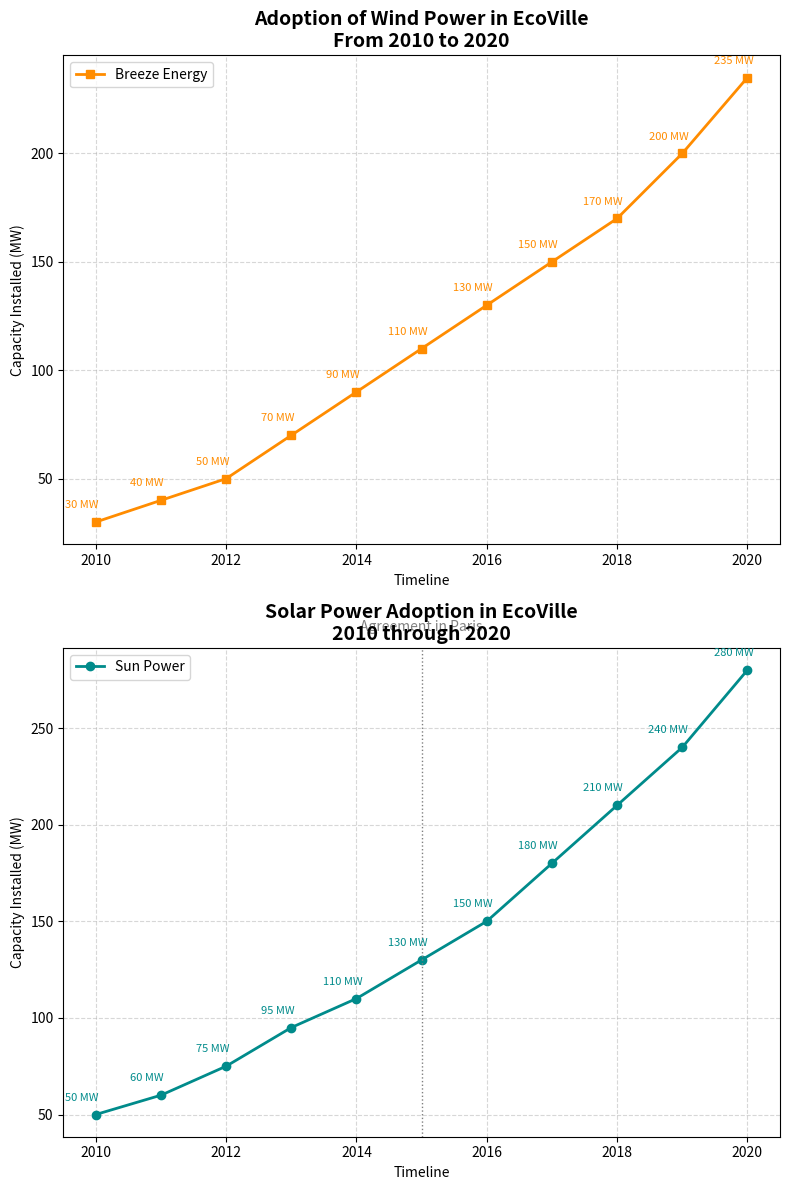

Recreate this plot in Python.
import matplotlib.pyplot as plt
import numpy as np

# Data for Renewable Energy Adoption in EcoVille
years = np.arange(2010, 2021)
solar_capacity = np.array([50, 60, 75, 95, 110, 130, 150, 180, 210, 240, 280])
wind_capacity = np.array([30, 40, 50, 70, 90, 110, 130, 150, 170, 200, 235])

fig, (ax2, ax1) = plt.subplots(2, 1, figsize=(8, 12))

# Subplot for Wind Energy
ax2.plot(years, wind_capacity, marker='s', linestyle='-', color='darkorange', label='Breeze Energy', linewidth=2)
for x, y in zip(years, wind_capacity):
    ax2.annotate(f'{y} MW', (x, y), textcoords="offset points", xytext=(-10,10), ha='center', fontsize=8, color='darkorange')
ax2.set_title('Adoption of Wind Power in EcoVille\nFrom 2010 to 2020', fontsize=14, fontweight='bold')
ax2.set_xlabel('Timeline', fontsize=10)
ax2.set_ylabel('Capacity Installed (MW)', fontsize=10)
ax2.legend(loc='upper left')
ax2.grid(True, linestyle='--', alpha=0.5)

# Subplot for Solar Energy
ax1.plot(years, solar_capacity, marker='o', linestyle='-', color='darkcyan', label='Sun Power', linewidth=2)
for i, (x, y) in enumerate(zip(years, solar_capacity)):
    ax1.annotate(f'{y} MW', (x, y), textcoords="offset points", xytext=(-10,10), ha='center', fontsize=8, color='darkcyan')
ax1.set_title('Solar Power Adoption in EcoVille\n2010 through 2020', fontsize=14, fontweight='bold')
ax1.set_xlabel('Timeline', fontsize=10)
ax1.set_ylabel('Capacity Installed (MW)', fontsize=10)
ax1.legend(loc='upper left')
ax1.grid(True, linestyle='--', alpha=0.5)
ax1.axvline(x=2015, color='gray', linestyle=':', linewidth=1)
ax1.text(2015, max(solar_capacity) + 20, 'Agreement in Paris', ha='center', color='gray')

plt.tight_layout()
plt.show()
